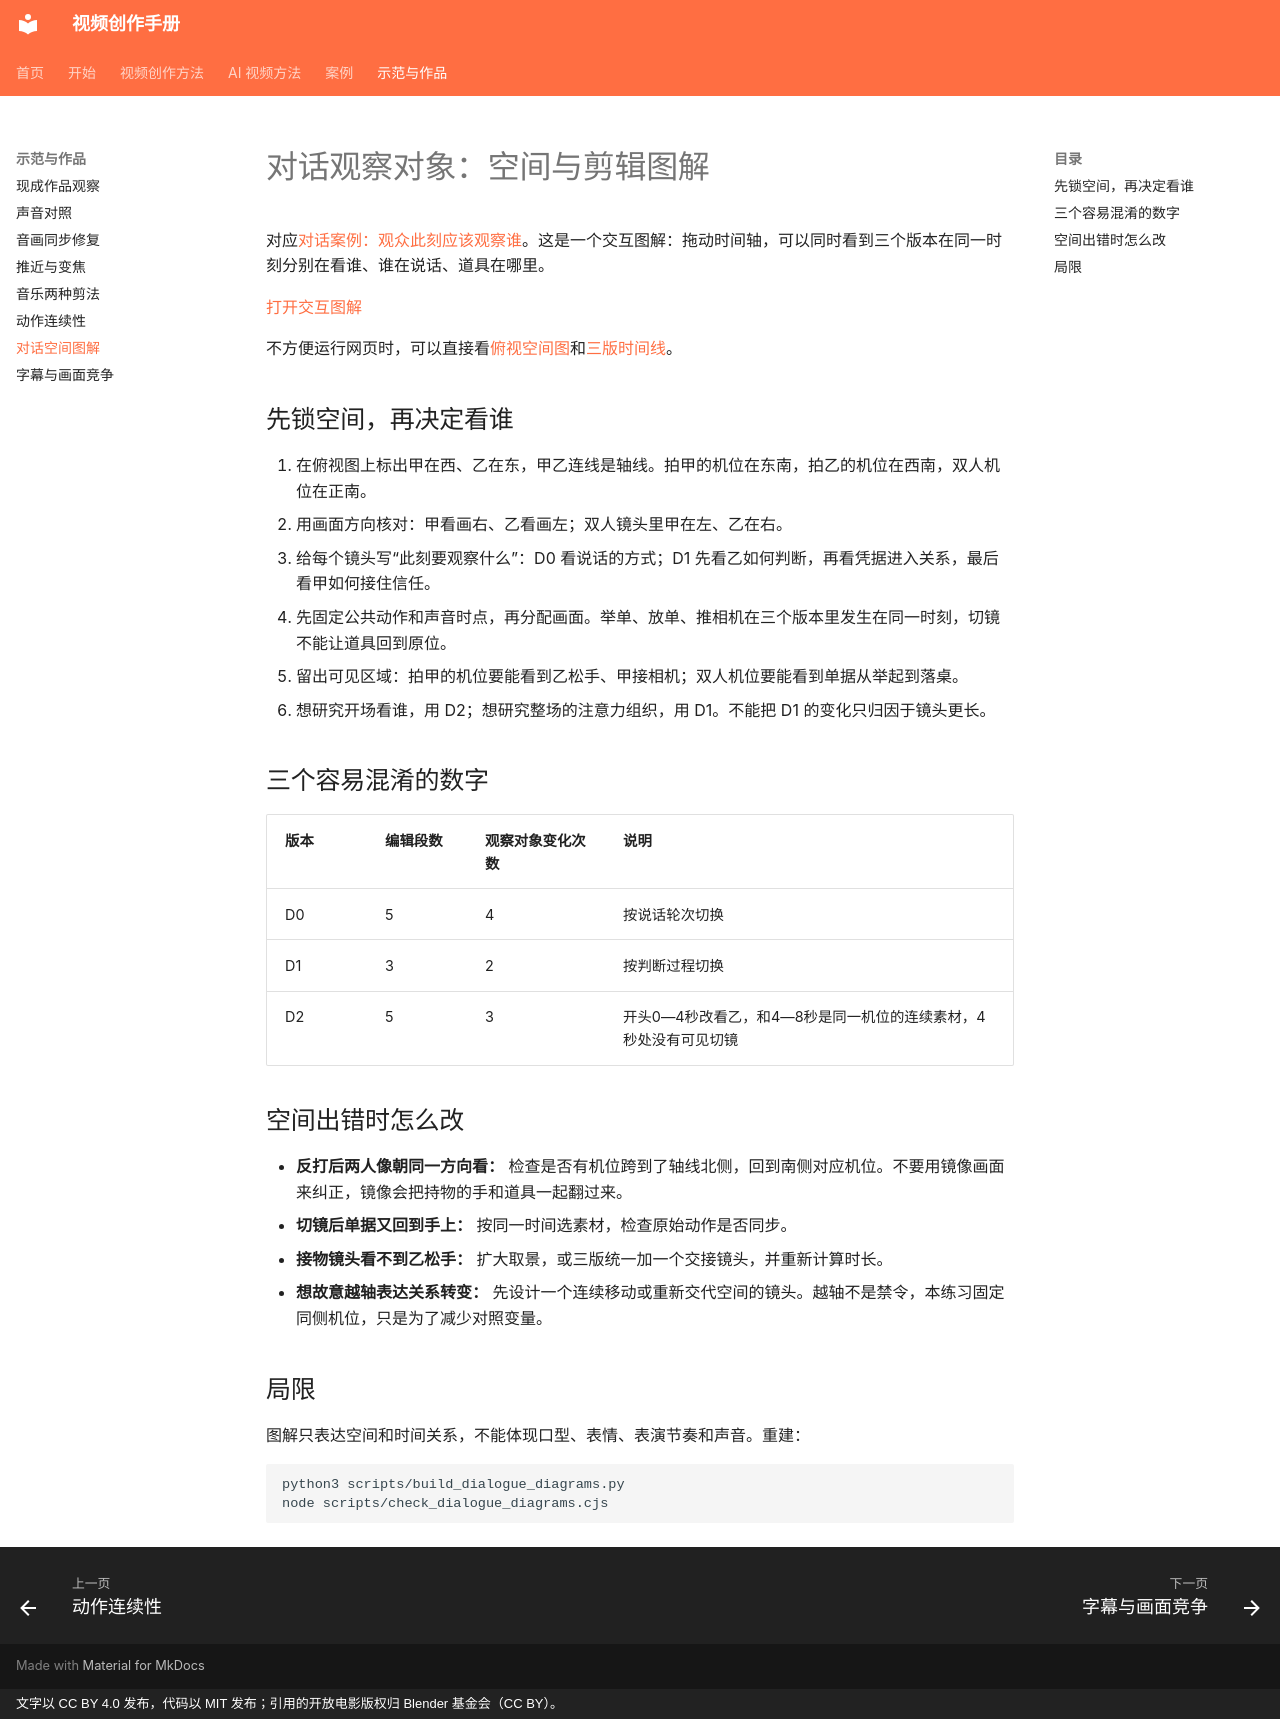

repository: dwp7399/video-create-book · page: demos/dialogue-attention/index.html · generator: mkdocs · copyright: 文字以 CC BY 4.0 发布，代码以 MIT 发布；引用的开放电影版权归 Blender 基金会（CC BY）。

# 对话观察对象：空间与剪辑图解

对应[对话案例：观众此刻应该观察谁](../cases/04-dialogue-attention.md)。这是一个交互图解：拖动时间轴，可以同时看到三个版本在同一时刻分别在看谁、谁在说话、道具在哪里。

[打开交互图解](dialogue-attention/interactive.html)

不方便运行网页时，可以直接看[俯视空间图](dialogue-attention/layout.svg)和[三版时间线](dialogue-attention/timeline.svg)。

## 先锁空间，再决定看谁

1. 在俯视图上标出甲在西、乙在东，甲乙连线是轴线。拍甲的机位在东南，拍乙的机位在西南，双人机位在正南。
2. 用画面方向核对：甲看画右、乙看画左；双人镜头里甲在左、乙在右。
3. 给每个镜头写“此刻要观察什么”：D0 看说话的方式；D1 先看乙如何判断，再看凭据进入关系，最后看甲如何接住信任。
4. 先固定公共动作和声音时点，再分配画面。举单、放单、推相机在三个版本里发生在同一时刻，切镜不能让道具回到原位。
5. 留出可见区域：拍甲的机位要能看到乙松手、甲接相机；双人机位要能看到单据从举起到落桌。
6. 想研究开场看谁，用 D2；想研究整场的注意力组织，用 D1。不能把 D1 的变化只归因于镜头更长。

## 三个容易混淆的数字

| 版本 | 编辑段数 | 观察对象变化次数 | 说明 |
|---|---|---|---|
| D0 | 5 | 4 | 按说话轮次切换 |
| D1 | 3 | 2 | 按判断过程切换 |
| D2 | 5 | 3 | 开头0—4秒改看乙，和4—8秒是同一机位的连续素材，4秒处没有可见切镜 |

## 空间出错时怎么改

- **反打后两人像朝同一方向看：** 检查是否有机位跨到了轴线北侧，回到南侧对应机位。不要用镜像画面来纠正，镜像会把持物的手和道具一起翻过来。
- **切镜后单据又回到手上：** 按同一时间选素材，检查原始动作是否同步。
- **接物镜头看不到乙松手：** 扩大取景，或三版统一加一个交接镜头，并重新计算时长。
- **想故意越轴表达关系转变：** 先设计一个连续移动或重新交代空间的镜头。越轴不是禁令，本练习固定同侧机位，只是为了减少对照变量。

## 局限

图解只表达空间和时间关系，不能体现口型、表情、表演节奏和声音。重建：

```sh
python3 scripts/build_dialogue_diagrams.py
node scripts/check_dialogue_diagrams.cjs
```
